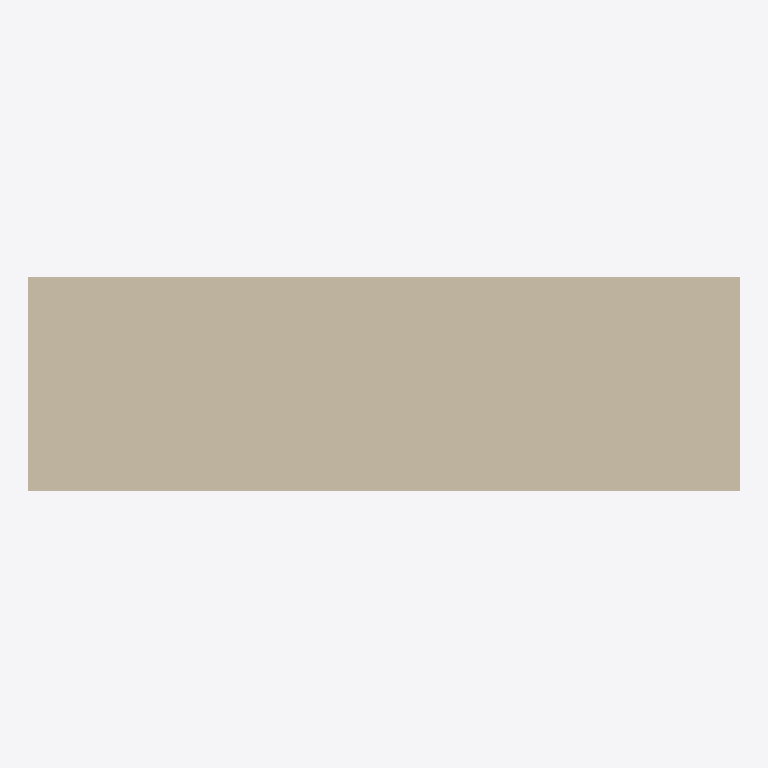
Plan cut of the same IFC building model at storey 'Storey' (level 0.00 m, cut at 1.40 m), seen from above with north up, elements coloured by IFC class: 1 wall (beige). Cut surfaces are drawn darker.
Extent 2.0 m × 0.6 m × 3.0 m (x, y, z). Storeys (1): Storey at 0.00 m. Elements (1): 1 IfcWall.

HEADER;
FILE_DESCRIPTION(('SYNTHETIC; issue 7955; not authoring-tool evidence'),'2;1');
FILE_NAME('synthetic.ifc','2026-10-24T00:00:00',('ifc-lite'),(''),'deterministic synthetic generator','ifc-lite','MPL-2.0');
FILE_SCHEMA(('IFC4'));
ENDSEC;
DATA;
#8=IFCPROJECT('2NCPofW1zGEAzh6Yuj5TW1',$,'SYNTHETIC qualification',$,$,$,$,(#4),#7);
#10=IFCSITE('1r4BEcbJrJeRDDvPpcIskX',$,'Site',$,$,#9,$,$,.ELEMENT.,$,$,$,$,$);
#11=IFCBUILDING('0ARJ7JlTvGcuXH2ab0aQyL',$,'Building',$,$,#9,$,$,.ELEMENT.,$,$,$);
#12=IFCBUILDINGSTOREY('2TeCpdmMzOuQa4S1F8QUi0',$,'Storey',$,$,#9,$,$,.ELEMENT.,0.0);
#22=IFCWALL('0GdcDsDa9UhezM$6Gn2A4Z',$,'three-band-wall',$,$,#9,#21,$,.NOTDEFINED.);
ENDSEC;
